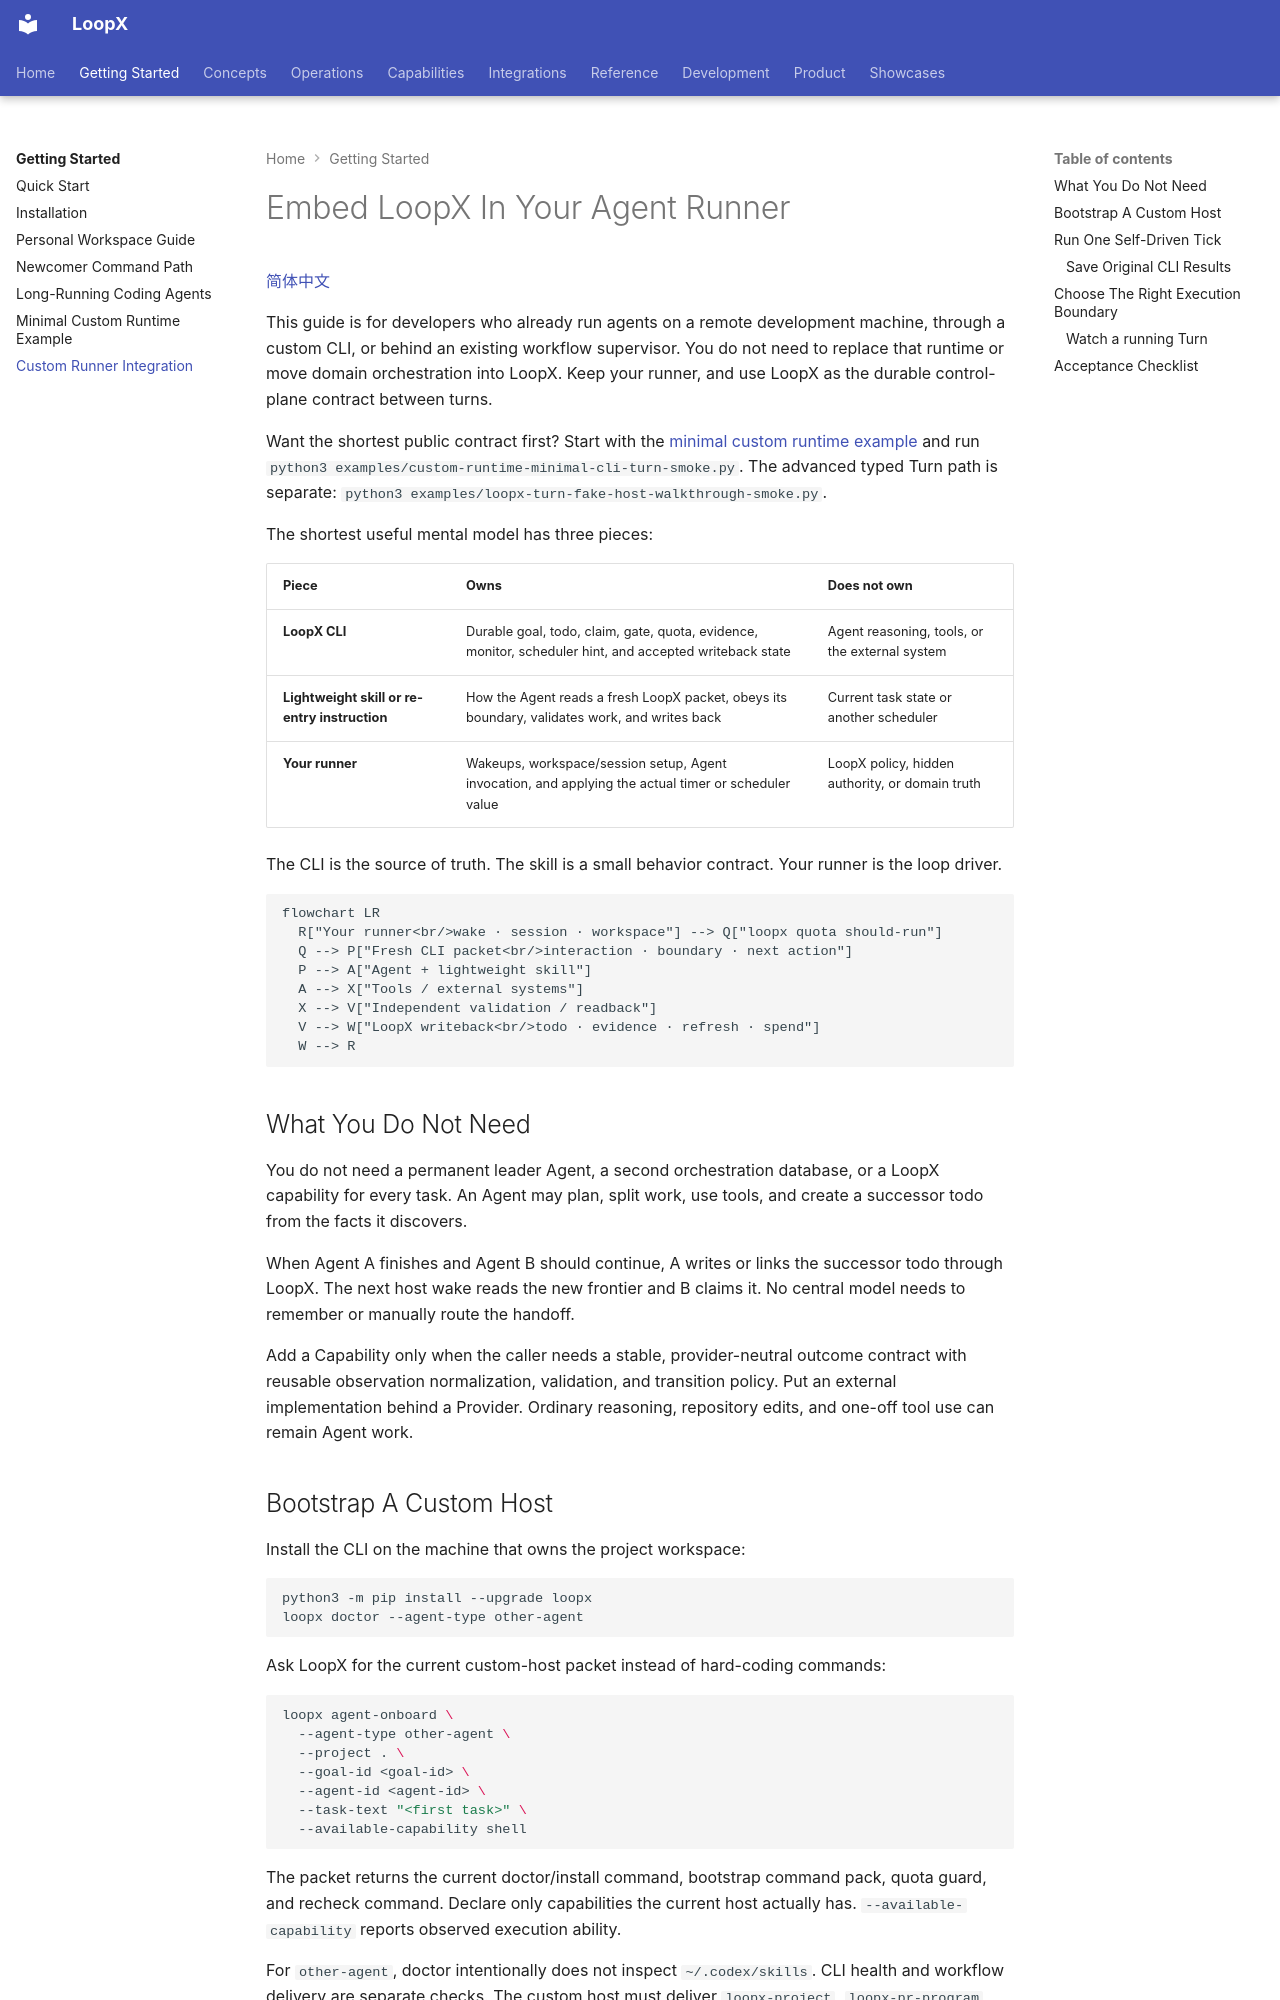

repository: loopx-project/loopx · page: guides/custom-agent-runner-integration/index.html · generator: mkdocs

# Embed LoopX In Your Agent Runner

[简体中文](custom-agent-runner-integration.zh-CN.md)

This guide is for developers who already run agents on a remote development
machine, through a custom CLI, or behind an existing workflow supervisor.
You do not need to replace that runtime or move domain orchestration into
LoopX. Keep your runner, and use LoopX as the durable control-plane contract
between turns.

Want the shortest public contract first? Start with the
[minimal custom runtime example](minimal-custom-runtime-example.md) and run
`python3 examples/custom-runtime-minimal-cli-turn-smoke.py`. The advanced typed
Turn path is separate:
`python3 examples/loopx-turn-fake-host-walkthrough-smoke.py`.

The shortest useful mental model has three pieces:

| Piece | Owns | Does not own |
| --- | --- | --- |
| **LoopX CLI** | Durable goal, todo, claim, gate, quota, evidence, monitor, scheduler hint, and accepted writeback state | Agent reasoning, tools, or the external system |
| **Lightweight skill or re-entry instruction** | How the Agent reads a fresh LoopX packet, obeys its boundary, validates work, and writes back | Current task state or another scheduler |
| **Your runner** | Wakeups, workspace/session setup, Agent invocation, and applying the actual timer or scheduler value | LoopX policy, hidden authority, or domain truth |

The CLI is the source of truth. The skill is a small behavior contract. Your
runner is the loop driver.

```mermaid
flowchart LR
  R["Your runner<br/>wake · session · workspace"] --> Q["loopx quota should-run"]
  Q --> P["Fresh CLI packet<br/>interaction · boundary · next action"]
  P --> A["Agent + lightweight skill"]
  A --> X["Tools / external systems"]
  X --> V["Independent validation / readback"]
  V --> W["LoopX writeback<br/>todo · evidence · refresh · spend"]
  W --> R
```

## What You Do Not Need

You do not need a permanent leader Agent, a second orchestration database, or a
LoopX capability for every task. An Agent may plan, split work, use tools, and
create a successor todo from the facts it discovers.

When Agent A finishes and Agent B should continue, A writes or links the
successor todo through LoopX. The next host wake reads the new frontier and B
claims it. No central model needs to remember or manually route the handoff.

Add a Capability only when the caller needs a stable, provider-neutral outcome
contract with reusable observation normalization, validation, and transition
policy. Put an external implementation behind a Provider. Ordinary reasoning,
repository edits, and one-off tool use can remain Agent work.
